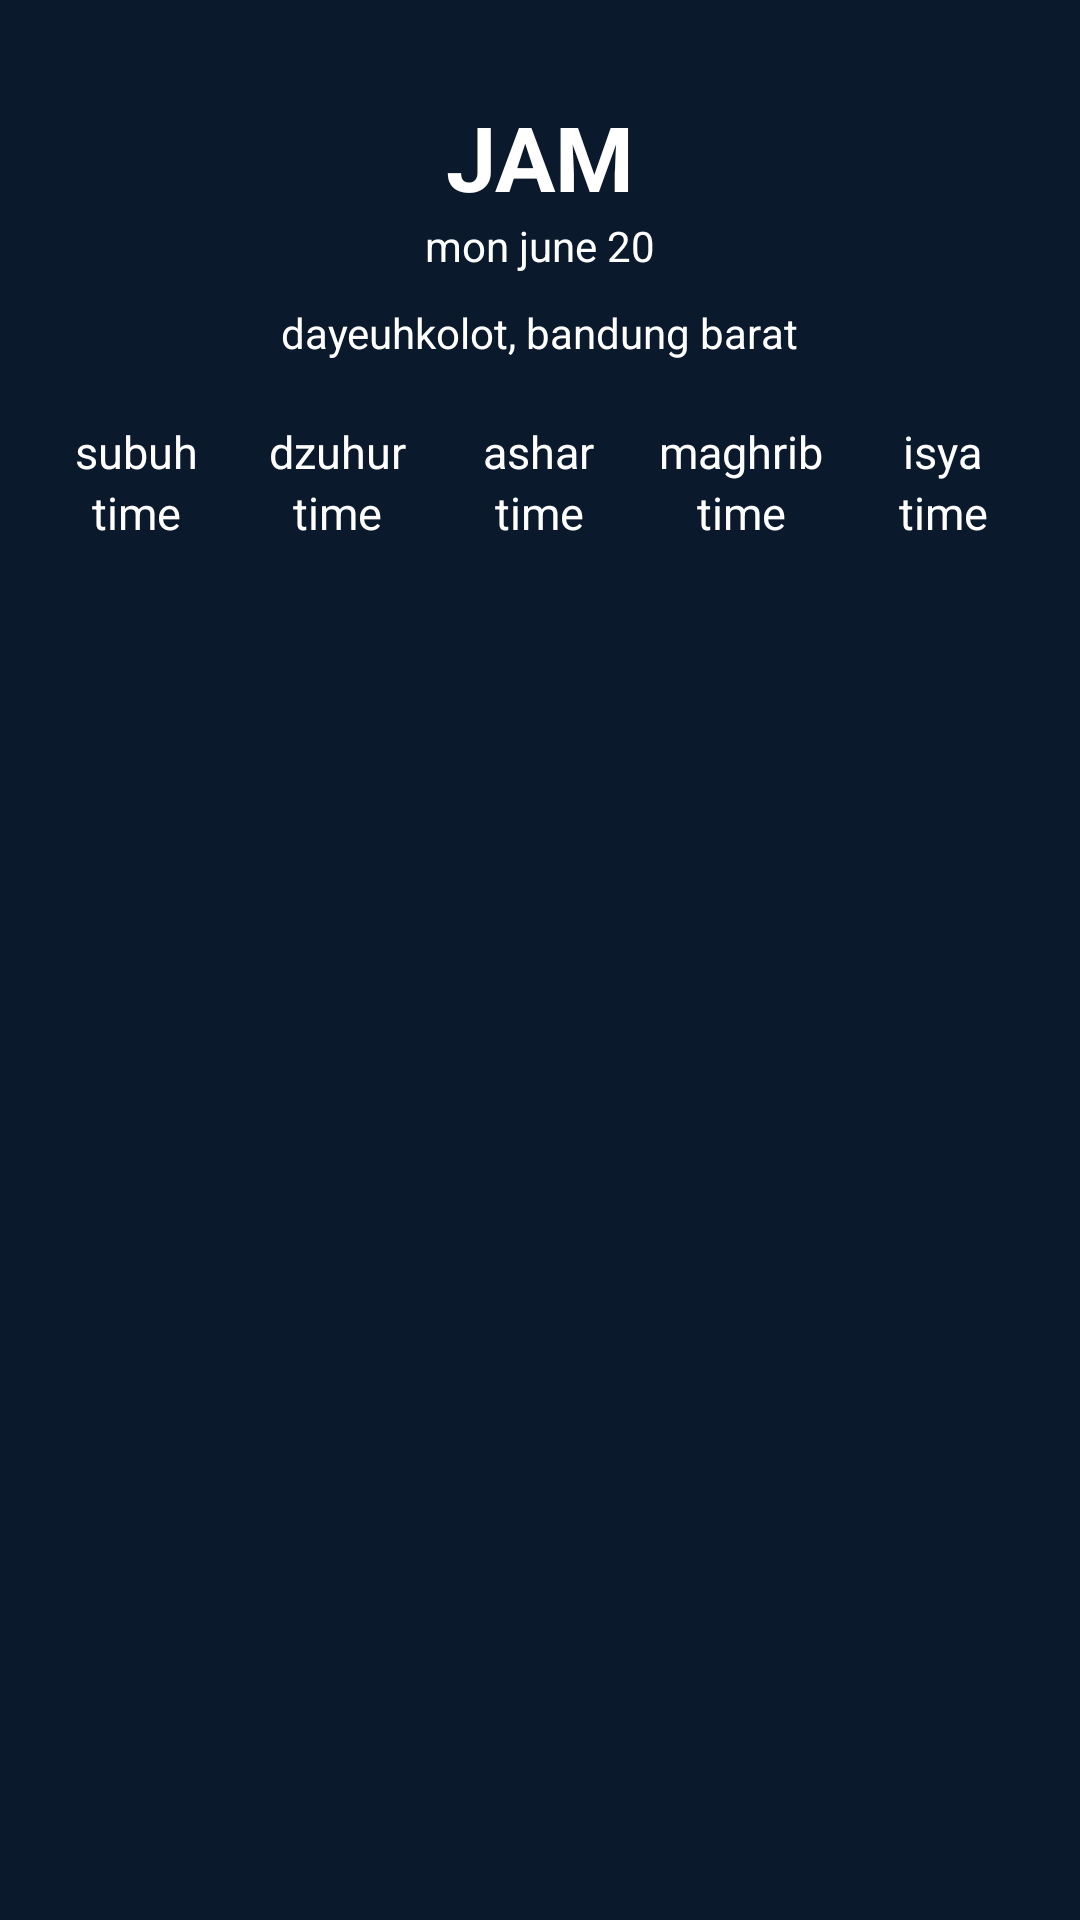

This screen was rendered from an Android layout file. Write that file and the resources it references.
<!-- AndroidManifest.xml: application theme Theme.AppCompat.Light -->
<!-- res/layout/activity_main.xml -->
<?xml version="1.0" encoding="utf-8"?>
<LinearLayout xmlns:android="http://schemas.android.com/apk/res/android"
    xmlns:app="http://schemas.android.com/apk/res-auto"
    xmlns:tools="http://schemas.android.com/tools"
    android:id="@+id/main"
    android:layout_width="match_parent"
    android:layout_height="match_parent"
    android:orientation="vertical"
    android:background="@color/darkblue"
    android:padding="12dp"
    tools:context=".MainActivity2">

    <TextView
        android:id="@+id/Time"
        android:layout_width="match_parent"
        android:layout_height="wrap_content"
        android:text="JAM"
        android:textSize="30sp"
        android:gravity="center"
        android:textStyle="bold"
        android:paddingTop="20dp"
        android:textColor="@color/white"/>

    <TextView
        android:id="@+id/Date"
        android:layout_width="match_parent"
        android:layout_height="wrap_content"
        android:text="mon june 20"
        android:gravity="center"
        android:textColor="@color/white"/>

    <LinearLayout
        android:layout_width="match_parent"
        android:layout_height="wrap_content"
        android:gravity="center"
        android:paddingBottom="10dp">

        <androidx.appcompat.widget.AppCompatImageView
            android:id="@+id/locationIcon"
            android:layout_width="wrap_content"
            android:layout_height="wrap_content"
            android:src="@drawable/location"/>

        <androidx.appcompat.widget.AppCompatTextView
            android:id="@+id/textCurrentLocation"
            android:layout_width="wrap_content"
            android:layout_height="wrap_content"
            android:padding="10sp"
            android:textColor="@color/white"
            android:text="dayeuhkolot, bandung barat"/>
    </LinearLayout>

    <LinearLayout
        android:baselineAligned="false"
        android:layout_width="match_parent"
        android:layout_height="wrap_content"
        android:orientation="horizontal">

        <LinearLayout
            android:layout_width="0dp"
            android:layout_height="wrap_content"
            android:layout_weight="1"
            android:orientation="vertical"
            android:gravity="center">

            <TextView
                android:layout_width="wrap_content"
                android:layout_height="wrap_content"
                android:text="subuh"
                android:textSize="15sp"
                android:gravity="center"
                android:textColor="@color/white"/>
            <TextView
                android:layout_width="match_parent"
                android:layout_height="wrap_content"
                android:text="time"
                android:textSize="15sp"
                android:gravity="center"
                android:textColor="@color/white"
                android:id="@+id/timesubuh"/>
        </LinearLayout>

        <LinearLayout
            android:layout_width="0dp"
            android:layout_height="wrap_content"
            android:layout_weight="1"
            android:orientation="vertical"
            android:gravity="center">

            <TextView
                android:layout_width="wrap_content"
                android:layout_height="wrap_content"
                android:text="dzuhur"
                android:textSize="15sp"
                android:gravity="center"
                android:textColor="@color/white"/>
            <TextView
                android:id="@+id/timeDzuhur"
                android:layout_width="match_parent"
                android:layout_height="wrap_content"
                android:text="time"
                android:textSize="15sp"
                android:gravity="center"
                android:textColor="@color/white"/>
        </LinearLayout>
        <LinearLayout
            android:layout_width="0dp"
            android:layout_height="wrap_content"
            android:layout_weight="1"
            android:orientation="vertical"
            android:gravity="center">

            <TextView
                android:layout_width="wrap_content"
                android:layout_height="wrap_content"
                android:text="ashar"
                android:textSize="15sp"
                android:gravity="center"
                android:textColor="@color/white"/>
            <TextView
                android:id="@+id/timeasar"
                android:layout_width="match_parent"
                android:layout_height="wrap_content"
                android:text="time"
                android:textSize="15sp"
                android:gravity="center"
                android:textColor="@color/white"/>
        </LinearLayout>
        <LinearLayout
            android:layout_width="0dp"
            android:layout_height="wrap_content"
            android:layout_weight="1"
            android:orientation="vertical"
            android:gravity="center">

            <TextView
                android:layout_width="wrap_content"
                android:layout_height="wrap_content"
                android:text="maghrib"
                android:textSize="15sp"
                android:gravity="center"
                android:textColor="@color/white"/>
            <TextView
                android:id="@+id/timemaghrib"
                android:layout_width="match_parent"
                android:layout_height="wrap_content"
                android:text="time"
                android:textSize="15sp"
                android:gravity="center"
                android:textColor="@color/white"/>
        </LinearLayout>
        <LinearLayout
            android:layout_width="0dp"
            android:layout_height="wrap_content"
            android:layout_weight="1"
            android:orientation="vertical"
            android:gravity="center">

            <TextView
                android:layout_width="wrap_content"
                android:layout_height="wrap_content"
                android:text="isya"
                android:textSize="15sp"
                android:gravity="center"
                android:textColor="@color/white"/>
            <TextView
                android:id="@+id/timeIsya"
                android:layout_width="match_parent"
                android:layout_height="wrap_content"
                android:textSize="15sp"
                android:gravity="center"
                android:text="time"
                android:textColor="@color/white"/>
        </LinearLayout>
    </LinearLayout>
</LinearLayout>
<!-- resources referenced by this layout -->
<resources>
  <color name="darkblue">#0B192C</color>
  <color name="white">#FFFFFFFF</color>
</resources>
